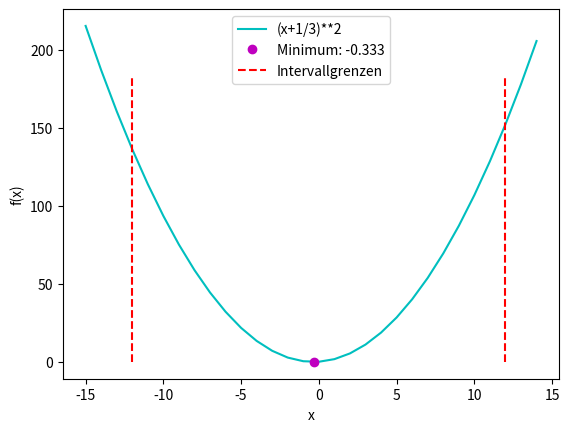

This figure's Python source:
# Seminar Uebung 06 (Golden Section Search)                         
#  _____________________________________
#                                       
#          /               ,            
#  ----__-/----__----__--------__----__-
#    /   /   /___) /   ) /   /   ) /   )
#  _(___/___(___ _/___/_/___/___/_(___/_
#                                    /  
#                                (_ /   
# Quellen:
# https://www.youtube.com/watch?v=hLm8xfwWYPw
# http://num.math.uni-goettingen.de/werner/gold.pdf
# https://de.wikipedia.org/wiki/Goldener_Schnitt
# https://www.tu-ilmenau.de/fileadmin/media/simulation/Lehre/Vorlesungsskripte/OPT1/OS1-kapitel-5.pdf
# https://stackoverflow.com/questions/48847962/what-does-o-mean-in-matplotlibs-plot-function
# https://matplotlib.org/users/pyplot_tutorial.html
# https://python-reference.readthedocs.io/en/latest/docs/str/formatting.html


import matplotlib.pyplot

def func(x):
    ''' Docstring '''
    return (x+(1/3))**2

def _plot(a, b, minimum):
    ''' Docstring '''
    
    # Allg. Definition
    intervall = (a - 3, b + 3)      # Erweiter Intervall zum Plotten
    _height = 1                     # Hilfsvariable

    # Bestimme Maximum zum Plotten der Intervallhoehe
    if abs(a) > abs(b):
        _height = a * 1.1
    else:
        _height = b * 1.1

    fig = matplotlib.pyplot.figure()
    ax = fig.add_subplot(1,1,1)

    # Funktion [x ; y]
    ax.plot([i for i in range(intervall[0], intervall[1])], [func(i) for i in range(intervall[0], intervall[1])], color='c')
    # Minimum plotten
    ax.plot(minimum, func(minimum), 'o', color='m')
    # Initial Intervall
    ax.plot([a] * int(func(_height)), [i for i in range(0, int(func(_height)))], '--', color='r')
    ax.plot([b] * int(func(_height)), [i for i in range(0, int(func(_height)))], '--', color='r')

    ax.legend(['(x+1/3)**2', 'Minimum: %.3g' % minimum, 'Intervallgrenzen'])
    ax.set_xlabel('x')
    ax.set_ylabel('f(x)')
    matplotlib.pyplot.show()

def goldenSearch(a, b):
    ''' Docstring '''

    # Definition
    phi = ((1+(5**0.5))*0.5) - 1     # Kehrwert der <GoldenRatio> # 0.618
    epsilon = 0.001 # Genauigkeit
    minimum = -1

    if b - a < 0:
        print("Fuer das Intervall muss gelten a < b")
        return -1

    # Abbruchkriterium
    while b - a > epsilon:

        # Strecke maximal
        s = b - a
        # laengere Seite
        l = s * phi

        # Setze Intervall der GoldenRatio
        x1 = a + l
        x2 = b - l

        # Neue Grenze setzen
        if func(x2) > func(x1):
            a = x2
        elif func(x1) > func(x2):
            b = x1  

    # Berechne Minimum
    minimum = (a+b)/2
    return minimum
                     

def main():
    # Intervall [a, b]
    a = -12
    b = 12

    _minimum = goldenSearch(a, b)
    _plot(a, b, _minimum)

main()
